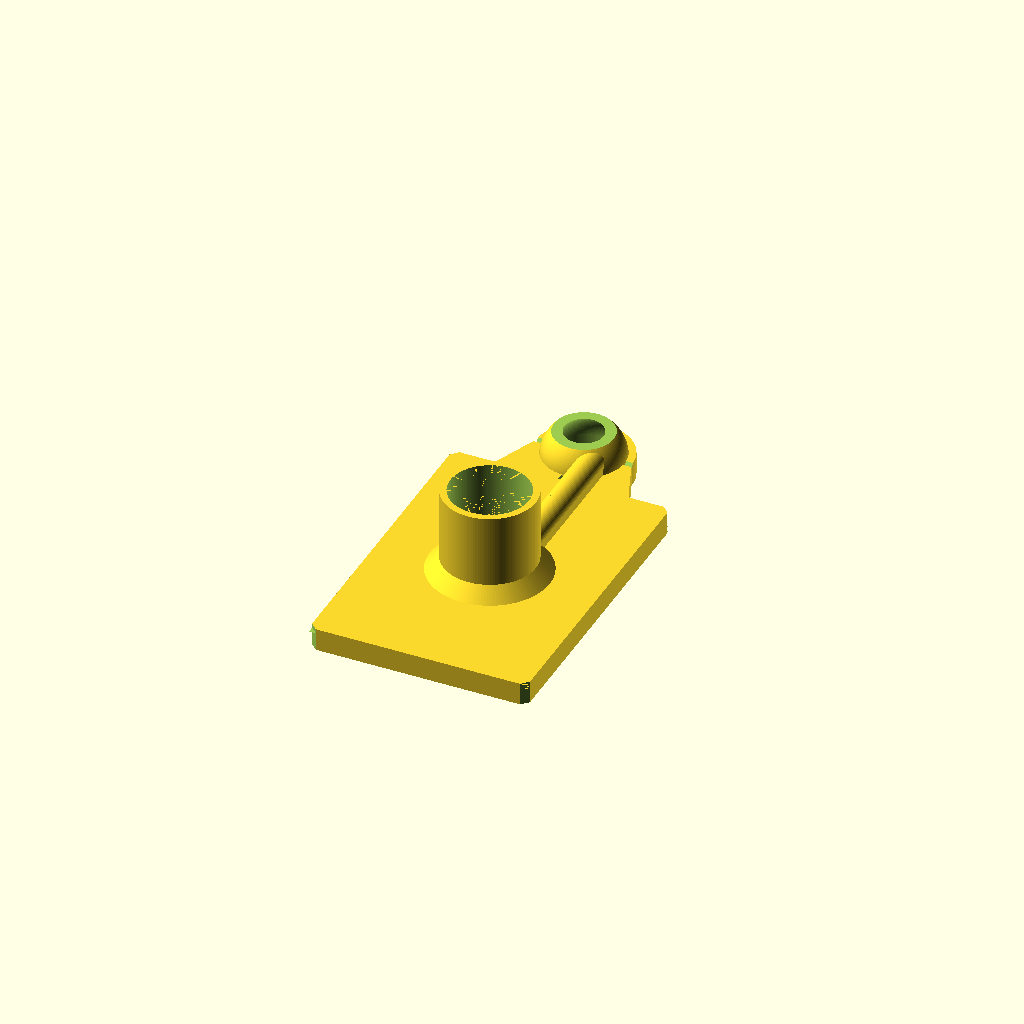
Cell 1 — every parameter at its default value.
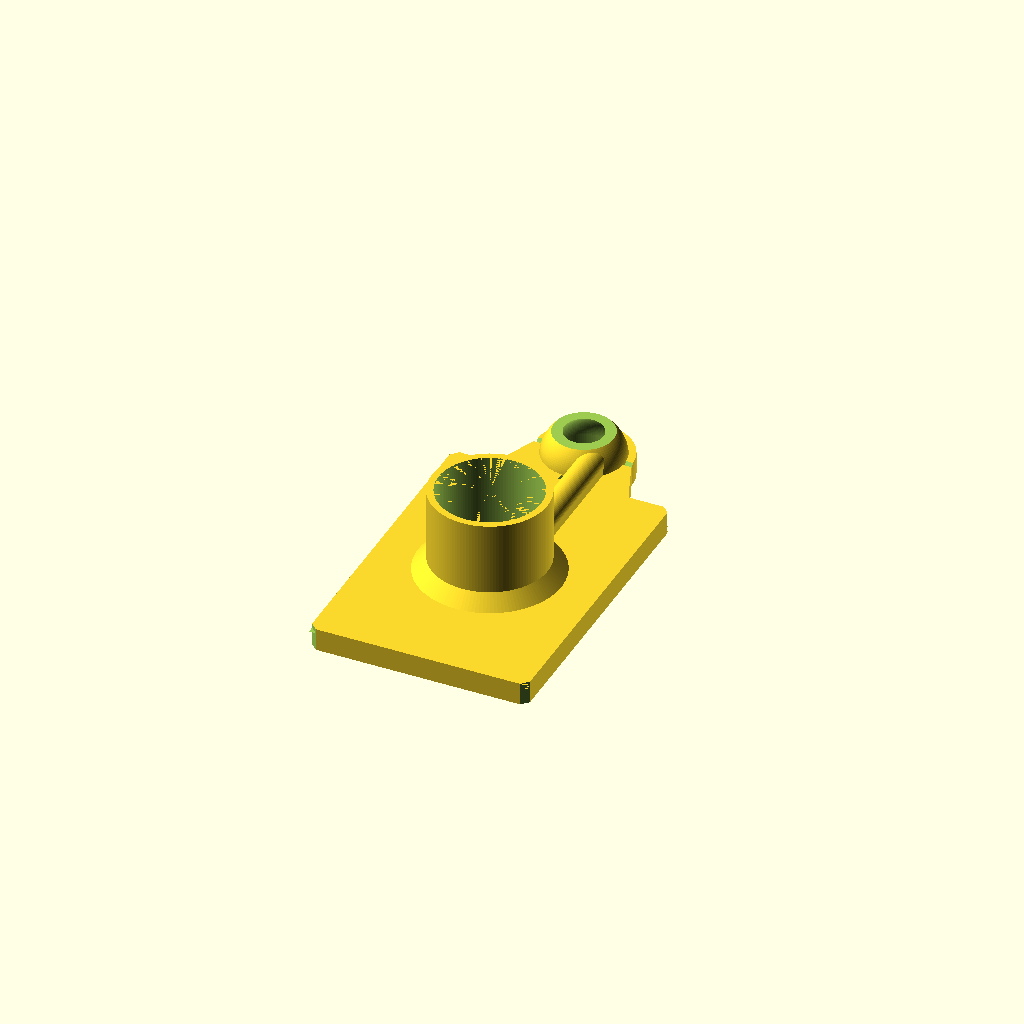
Cell 2 — hose_dia set to 45, the other parameters unchanged.
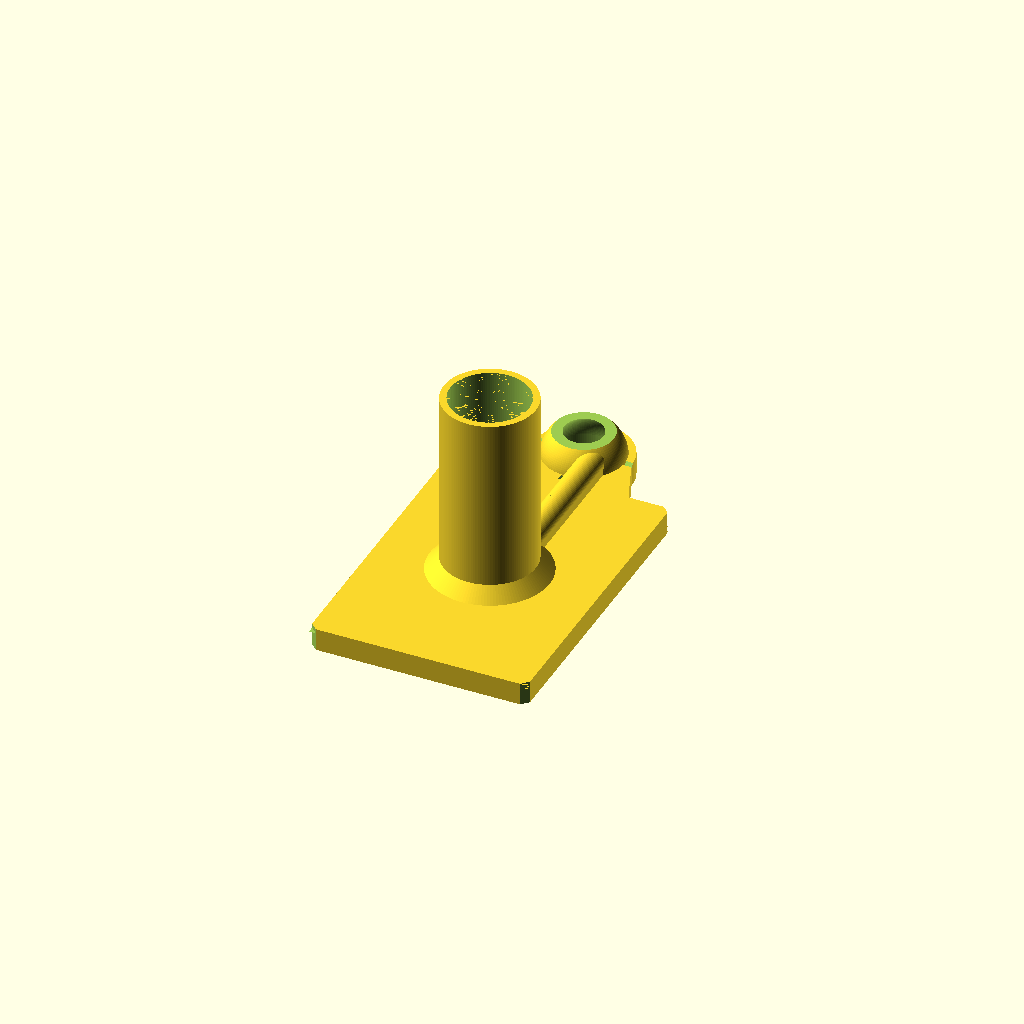
Cell 3 — hose_h set to 85, the other parameters unchanged.
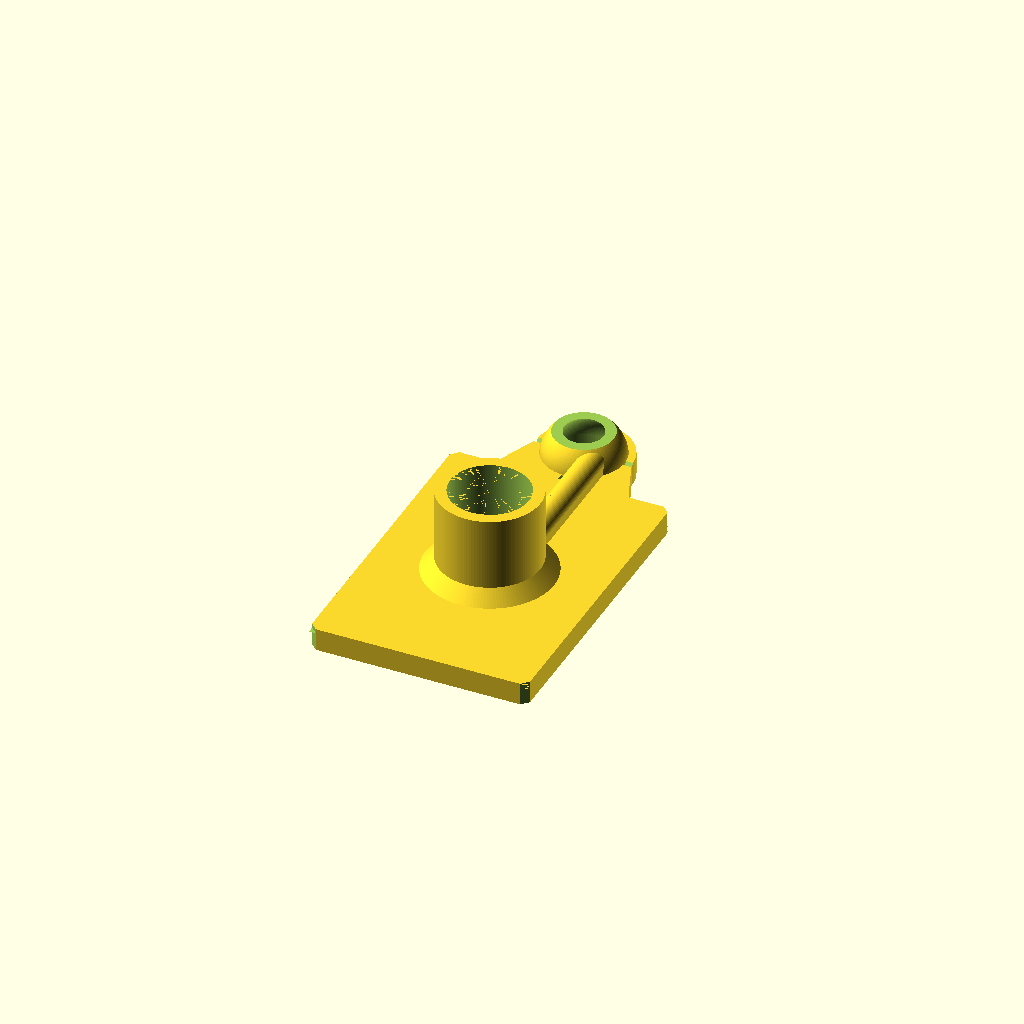
Cell 4: hose_wall = 5 (everything else at default).
One fixed orthographic camera (rotation 55°, 0°, 25°; colour scheme Cornfield) for every cell.
Source of the model, drill_dust_vacuum_collector/drill_dust_vacuum_collector.scad:
/*

    drill dust vacuum collector
     
    (c) 2026 olikraus@gmail.com

    This work is licensed under the Creative Commons Attribution-NonCommercial-ShareAlike 4.0 
    International License. To view a copy of this license, visit 
    http://creativecommons.org/licenses/by-nc-sa/4.0/

    You are free to:
    - Share: Copy and redistribute the material in any medium or format
    - Adapt: Remix, transform, and build upon the material

    Under the following terms:
    - Attribution: You must give appropriate credit.
    - NonCommercial: You may not use the material for commercial purposes.
    - ShareAlike: If you remix, transform, or build upon the material, you must 
      distribute your contributions under the same license as the original.



    # Purpose

    Self-adhesive drill dust vacuum collector for drilling holes

    # Usage

    1. Connect the vacuum cleaner to the vacuum connector of the drill dust vacuum collector
    2. Place the drill dust vacuum collector on the wall
    3. Switch on the vacuum cleaner (the drill dust vacuum collector will stick to the wall)
    4. Drill the hole through the drilling opening

    # 3D Printing

    - Tested with PETG
    - 3D print support is not required
    - Use inner and outer brim (min 2 mm)
    - To improve the vacuum, the underside of the drill dust vacuum collector can be painted/varnished
    - To improve the vacuum, there is a groove on the underside of the drill dust vacuum collector where a self-adhesive sealing tape can be inserted

    # URL

    https://github.com/olikraus/scad/tree/master/drill_dust_vacuum_collector

*/

/* [Hose Connector] */

// Inner diameter of the house  (millimeter)
hose_dia = 34.6;  // [25 : 0.1 : 45]
// Height of the hose connector (millimeter)
hose_h = 40; // [35 : 85]
// Hose wall thickness (millimeter), outer diameter = hose_dia+hose_wall
hose_wall = 3; // [ 2 : 0.1 : 5]

/* [Sealing Tape] */

// Groove depth for the sealing tape (millimeter)
frame_insulation_height = 4; // [0 : 0.2 : 6] 


/* [Hidden] */

$fn=16;

arch_dist = 20;
arch_dia = 14;
arch_wall = arch_dist-arch_dia;
arch_h = 8;    // must be > arch_dia/2

vac_x_size = arch_dist*3;
vac_y_size = arch_dist*5;

frame_insulation_wall = 4;
frame_insulation_width = 10;
frame_w = frame_insulation_wall*2+frame_insulation_width;


lid_h = 2;

drill_collector_dia = 42;   // outer dia of the drill collector
drill_collector_wall = 3;
drill_collector_inner_dia = 30; // must be <= drill_collector_dia-2*drill_collector_wall
drill_collector_insert_height = 0.41;

tube_dia = 11;  // 10
tube_inner_dia = tube_dia*0.7;   // 0.7


module SquareFrustum(bottom=[10,10], top=[0,0], h=10, ChamferBody=0) {
  c = ChamferBody/2;
  lx = bottom[0]-2*c;
  ly = bottom[1]-2*c;
  ux = top[0]-2*c;
  uy = top[1]-2*c;
  p = [
    [ -lx/2-c, -ly/2+c,  0 ],  //0 / 0, 0
    [ -lx/2+c, -ly/2-c,  0 ],  //0 / 1, 1
  
    [ lx/2-c,  -ly/2-c,  0 ],  //1 / 0, 2
    [ lx/2+c,  -ly/2+c,  0 ],  //1 / 1, 3
  
    [ lx/2+c,  ly/2-c,  0 ],  //2 / 0, 4
    [ lx/2-c,  ly/2+c,  0 ],  //2 / 1, 5
  
    [ -lx/2+c,  ly/2+c,  0 ],  //3 / 0, 6
    [ -lx/2-c,  ly/2-c,  0 ],  //3 / 1, 7
  
    [ -ux/2-c, -uy/2+c,  h ],  //4 / 0, 8
    [ -ux/2+c, -uy/2-c,  h ],  //4 / 1, 9
  
    [ ux/2-c,  -uy/2-c,  h ],  //5 / 0, 10
    [ ux/2+c,  -uy/2+c,  h ],  //5 / 1, 11
 
    [ ux/2+c,  uy/2-c,  h ],  //6 / 0, 12
    [ ux/2-c,  uy/2+c,  h ],  //6 / 1, 13
    
    [ -ux/2+c,  uy/2+c,  h ], //7 / 0, 14
    [ -ux/2-c,  uy/2-c,  h ]]; //7 / 1, 15
    
  f = [
    [0,1,2,3,4,5,6,7],  // bottom
    [8,9,1,0], // front left
    [9,10,2,1],  // front 
    [10,11,3,2], // front right
    [15,14,13,12,11,10,9,8],  // top
    [11,12,4,3],  // right
    [12,13,5,4],  // back right
    [13,14,6,5],  // back
    [14,15,7,6], // back left
    [15,8,0,7]]; // left
  polyhedron( p, f );
}

module CopyMirror(vec=[0,1,0]) {
    children();
    mirror(vec) 
    children();
}

/*
  ChamferZCube(w=1,h=10)

  A cube, which can be used to chamfer along the z axis

  Args:
    w: The width of the cube is sqrt(2)*w
    h: Height of the cube
    d: The cube has a descent below z=0 plane and an ascent beyond h by this value
  Notes:
    The cube is centered around z-axsis and placed on z=0 plane.

*/
module ChamferZCube(w=1,h=10, d=0) {
  translate([0,0,h/2])
  rotate([0,0,45])
  cube([sqrt(2)*w,sqrt(2)*w,h+2*d], center=true);
}

module ChamferXCube(w=1,h=10, d=0) {
  rotate([45,0,0])
  cube([h+2*d,sqrt(2)*w,sqrt(2)*w], center=true);
}

module ChamferYCube(w=1,h=10, d=0) {
  rotate([0,45,0])
  cube([sqrt(2)*w,h+2*d,sqrt(2)*w], center=true);
}

/*
  CenterCube(dim, ChamferBody = 0, ChamferBottom=0, ChamferTop=0)

  A cube which is centered along z axis but is placed on z=0 plane
  Optionally allows chamfer along z axis.

  Args:
    dim: Same as for cube(dim)
    ChamferBody: The amount to chamfer for edges parallel to z axis
    ChamferBottom: The amount to chamfer for edges in z=0 plane
    ChamferTop: The amount to chamfer for edges in z=dim[2] plane
  Example:
    CenterCube([10, 20, 5]);

    // create a rectangle bowl
    // thanks to chamfer no support is required with 3d print
    difference() {  
      wallthickness=2;
      xwidth = 10;
      ywidth = 20;
      height = 5;
      CenterCube( 
        [xwidth+2*wallthickness, ywidth+2*wallthickness, height], 
        ChamferBottom = wallthickness);
      translate([0,0,wallthickness])
      CenterCube([xwidth,ywidth,height]);
    }

*/

module CenterCube(dim, ChamferBody = 0, ChamferBottom=0, ChamferTop=0) {
  difference() {
    translate([0,0,dim[2]/2])
    cube(dim, center=true);

    if ( ChamferBody > 0 ) {
      translate([dim[0]/2,dim[1]/2,0])
      ChamferZCube(w=ChamferBody,h=dim[2],d=0.01);
      
      translate([-dim[0]/2,dim[1]/2,0])
      ChamferZCube(w=ChamferBody,h=dim[2],d=0.01);

      translate([-dim[0]/2,-dim[1]/2,0])
      ChamferZCube(w=ChamferBody,h=dim[2],d=0.01);

      translate([dim[0]/2,-dim[1]/2,0])
      ChamferZCube(w=ChamferBody,h=dim[2],d=0.01);
    }
    
    if ( ChamferBottom > 0 )
    {
      translate([-dim[0]/2,0,0])
      ChamferYCube(w=ChamferBottom,h=dim[1],d=0.01);

      translate([dim[0]/2,0,0])
      ChamferYCube(w=ChamferBottom,h=dim[1],d=0.01);

      translate([0,-dim[1]/2,0])
      ChamferXCube(w=ChamferBottom,h=dim[0],d=0.01);

      translate([0,dim[1]/2,0])
      ChamferXCube(w=ChamferBottom,h=dim[0],d=0.01);
    }
    
    if ( ChamferTop > 0 )
    {
      translate([-dim[0]/2,0,dim[2]])
      ChamferYCube(w=ChamferTop,h=dim[1],d=0.01);

      translate([dim[0]/2,0,dim[2]])
      ChamferYCube(w=ChamferTop,h=dim[1],d=0.01);

      translate([0,-dim[1]/2,dim[2]])
      ChamferXCube(w=ChamferTop,h=dim[0],d=0.01);

      translate([0,dim[1]/2,dim[2]])
      ChamferXCube(w=ChamferTop,h=dim[0],d=0.01);
    }
    
  }
}


// Custom Geometric Smiley (with Hair) + "K" Logo Module
module smiley_k_logo(text_size = 14) {
    union() {
        // 1. Custom 2D Smiley (Replaces 'O')
        translate([-text_size * 0.65, 0]) {
            // Main Face & Expression
            difference() {
                // Head outline
                circle(r = text_size / 2, $fn = 32);
                
                // Eyes
                translate([-text_size * 0.21, text_size * 0.17]) 
                circle(r = text_size * 0.09, $fn = 16);
                translate([ text_size * 0.21, text_size * 0.17]) 
                circle(r = text_size * 0.09, $fn = 16);
                
                // Smile Arc
                difference() {
                    circle(r = text_size * 0.3, $fn = 32);
                    circle(r = text_size * 0.22, $fn = 32);
                    translate([-text_size, -0.8]) square([text_size * 2, text_size]); // Cut top half
                }
            }
            
            // 3 Hair Strands (Attached to top of head)
            hair_w = text_size * 0.05;
            hair_h = text_size * 0.25;
            head_r = text_size / 2;
            
            // Middle Hair
            translate([0, head_r - 0.1])
                square([hair_w, hair_h], center = true);
                
            // Left Hair (Angled)
            translate([-text_size * 0.15, head_r - 0.2])
                rotate([0, 0, 25])
                square([hair_w, hair_h], center = true);
                
            // Right Hair (Angled)
            translate([text_size * 0.15, head_r - 0.2])
                rotate([0, 0, -25])
                square([hair_w, hair_h], center = true);
        }
        
        // 2. The Uppercase "K"
        translate([text_size * 0.35, 0]) {
            text("K", size = text_size, halign = "center", valign = "center", font = "Liberation Sans:style=Bold");
        }
    }
}

module tube() {
    translate([drill_collector_inner_dia/2*0.8-tube_inner_dia/2,0,tube_dia/2+arch_h+lid_h-(tube_dia-tube_inner_dia)*0.5])
    rotate([-90,0,0])
    difference() {
        union() {
            cylinder(d=tube_dia,h=vac_y_size/2+frame_w+drill_collector_dia/2, $fn=64);
            translate([0,tube_dia/4,0])
            CenterCube([tube_dia,tube_dia/2,vac_y_size/2+frame_w+drill_collector_dia/2]);
        }
        translate([0,0,-0.01])
        cylinder(d=tube_inner_dia,h=vac_y_size/2+frame_w+drill_collector_dia/2+0.02, $fn=64);
    }
}

module inner_tube() {
    translate([drill_collector_inner_dia/2*0.8-tube_inner_dia/2,0,tube_dia/2+arch_h+lid_h-(tube_dia-tube_inner_dia)*0.5])
    rotate([-90,0,0])
        cylinder(d=tube_inner_dia,h=vac_y_size/2+frame_w+drill_collector_dia/2+0.02, $fn=64);
}


module arch_hall($fn=$fn) {
    difference() {
        union() {
            intersection()
            {
                CenterCube([vac_x_size, vac_y_size,arch_h]);            
                union() {
                    for( i = [ 0 : vac_y_size/arch_dist/2 ] ) {
                        CopyMirror([0,1,0])
                        translate([0, i*arch_dist+arch_dist/2, 0])
                        CenterCube([vac_x_size,arch_wall,arch_h]);
                    }
                    for( i = [ 0 : vac_x_size/arch_dist/2 ] ) {
                        CopyMirror([1,0,0])
                        translate([i*arch_dist+arch_dist/2, 0, 0])
                        CenterCube([arch_wall, vac_y_size,arch_h]);
                    }
                }
            }
        }

        for( i = [ 0 : vac_x_size/arch_dist/2 ] ) {
            CopyMirror([1,0,0])
            translate([i*arch_dist, vac_y_size/2+0.01, 0])
            rotate([90,0,0])
            cylinder( d=arch_dia, h = vac_y_size+0.02 );
        }

        for( i = [ 0: vac_y_size/arch_dist/2 ] ) {
            CopyMirror([0,1,0])
            translate([-vac_x_size/2-0.01, i*arch_dist, 0])
            rotate([0,90,0])
            cylinder( d=arch_dia, h = vac_x_size+0.02 );
        }
    }
}

module arch_frame() {
    difference() {
        CenterCube([vac_x_size+2*frame_w, vac_y_size+2*frame_w,arch_h], ChamferBody=3);

        translate([0,0,-0.01])
        CenterCube([vac_x_size-0.02, vac_y_size-0.02, arch_h+0.02]);
        
        CopyMirror([0,1,0])
        translate([0,(vac_y_size+frame_w)/2,-0.01])
        CenterCube([vac_x_size+2*frame_w-2*frame_insulation_wall, frame_insulation_width,frame_insulation_height]);

        CopyMirror([1,0,0])
        translate([(vac_x_size+frame_w)/2,0,-0.01])
        CenterCube([frame_insulation_width,vac_y_size+2*frame_w-2*frame_insulation_wall, frame_insulation_height]);
          
    }
}


//translate([0,0,arch_h+2]);
module lid($fn=$fn) {
    translate([0,0,arch_h])
    union() {
        difference() {
            CenterCube([vac_x_size+2*frame_w, vac_y_size+2*frame_w,lid_h], ChamferBody=3);
            translate([0,0,-0.01])
            CenterCube([arch_dist-arch_wall, arch_dist-arch_wall,lid_h+0.02]);
            
            /*
            translate([-vac_x_size/3, vac_y_size/2, lid_h - 1.5 + 0.01]) {
                linear_extrude(height = 1.6) {
                    smiley_k_logo(text_size = 14);
                }
            }
            */
            
        }
        difference()
        {
            union() {
                cylinder(d=hose_dia+hose_wall*2, h=hose_h);
                cylinder(d1=hose_dia+hose_wall*2+8*2, d2=hose_dia+hose_wall*2, h=8);
                translate([0,0,-arch_h])
                scale([1,0.5,1])
                tube();
            }
            translate([0,0,-0.01])
            cylinder(d=hose_dia, h=hose_h+0.02);
            translate([0,0,-arch_h])
            scale([1,0.5,1])
            inner_tube();
        }
    }
}

module drill_collector() {
    difference() {
        translate([0,(vac_y_size+2*frame_w)/2+drill_collector_dia/2,0])
        union() {
            difference() {
                union() {
                    cylinder(d=drill_collector_dia, h=arch_h+lid_h, $fn=128);
                    translate([0,-drill_collector_dia/2,(arch_h+lid_h)/2])
                    rotate([-90,0,0])
                    SquareFrustum(bottom=[drill_collector_dia*1.4,arch_h+lid_h], top=[drill_collector_dia,arch_h+lid_h], h=drill_collector_dia*0.50);
                }
               
                translate([0,0,arch_h+lid_h])
                rotate([0,90,0])
                cylinder(d=3, h=arch_h*10, center=true, $fn=4);
                
                rotate([0,0,90])
                translate([0,0,arch_h+lid_h])
                rotate([0,90,0])
                cylinder(d=3, h=arch_h*10, center=true, $fn=4);
                
                cylinder(d=drill_collector_inner_dia, h=(arch_h+lid_h)*10, center=true, $fn=128);
            }

            translate([0,0,arch_h+lid_h-2])
            difference() {
                union()
                {
                    translate([0,-((vac_y_size+2*frame_w)/2+drill_collector_dia/2),-(arch_h+lid_h-2)])
                    translate([0,(vac_y_size/2+frame_w+drill_collector_dia/2)/2,0])
                    scale([1,0.5,1])
                    tube();
                    
                    sphere(d = drill_collector_inner_dia+drill_collector_wall*2, $fn=128);
                }
                sphere(d = drill_collector_inner_dia, $fn=128);
                translate([0,0,-drill_collector_inner_dia])
                CenterCube([drill_collector_dia*2, drill_collector_dia*2, drill_collector_inner_dia]);
                
                translate([0,0,drill_collector_inner_dia*drill_collector_insert_height])
                CenterCube([drill_collector_dia*2, drill_collector_dia*2, drill_collector_inner_dia]);

            }
        }
        translate([0,(vac_y_size/2+frame_w+drill_collector_dia/2)/2,0])
        scale([1,0.5,1])
        inner_tube();
    }
}



arch_hall($fn=4);
arch_frame();
lid($fn=128);
drill_collector();
Parameter table extracted from the source (name, type, default, range or options):
hose_dia: number, default 34.6, range 25 to 45, step 0.1
hose_h: number, default 40, range 35 to 85
hose_wall: number, default 3, range 2 to 5, step 0.1
frame_insulation_height: number, default 4, range 0 to 6, step 0.2
